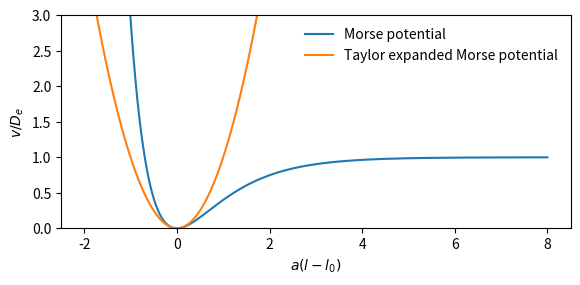

Reproduce this figure in Python.
import numpy as np
import matplotlib.pyplot as plt
from mpl_toolkits.mplot3d import Axes3D
import pandas as pd
import time

def figsize(scalewidth, ratio = None):
	fig_width_pt = 426.79135                        # Get this from LaTeX using \the\textwidth
	in_per_pt = 1.0/72.27                           # Convert pt to inch
	if ratio is None:
	    ratio = (np.sqrt(5.0)-1.0)/2.0              # Aesthetic ratio (0.61803398875)
	fig_width = fig_width_pt*in_per_pt*scalewidth   # width in inches
	fig_height = fig_width*ratio                    # height in inches
	fig_size = [fig_width,fig_height]
	return fig_size

def plot():
	fig = plt.figure(figsize=figsize(1,0.5))

	x = np.arange(-2,8,0.001)
	vMorse = (1-np.exp(-x))**2
	vLin   = x**2

	plt.plot(x, vMorse, label = 'Morse potential')
	plt.plot(x, vLin, label = 'Taylor expanded Morse potential')

	plt.gca().set_xlabel('$ a (l-l_0) $')
	plt.gca().set_ylabel('$ v/D_e $')

	plt.gca().set_ylim(0,3)

	plt.legend(loc = 1, frameon = False)

	plt.tight_layout()

	if __name__ == '__main__':
		plt.show()

	return fig


if __name__ == '__main__':
	fig = plot()
	# fig.savefig('plot.png')
